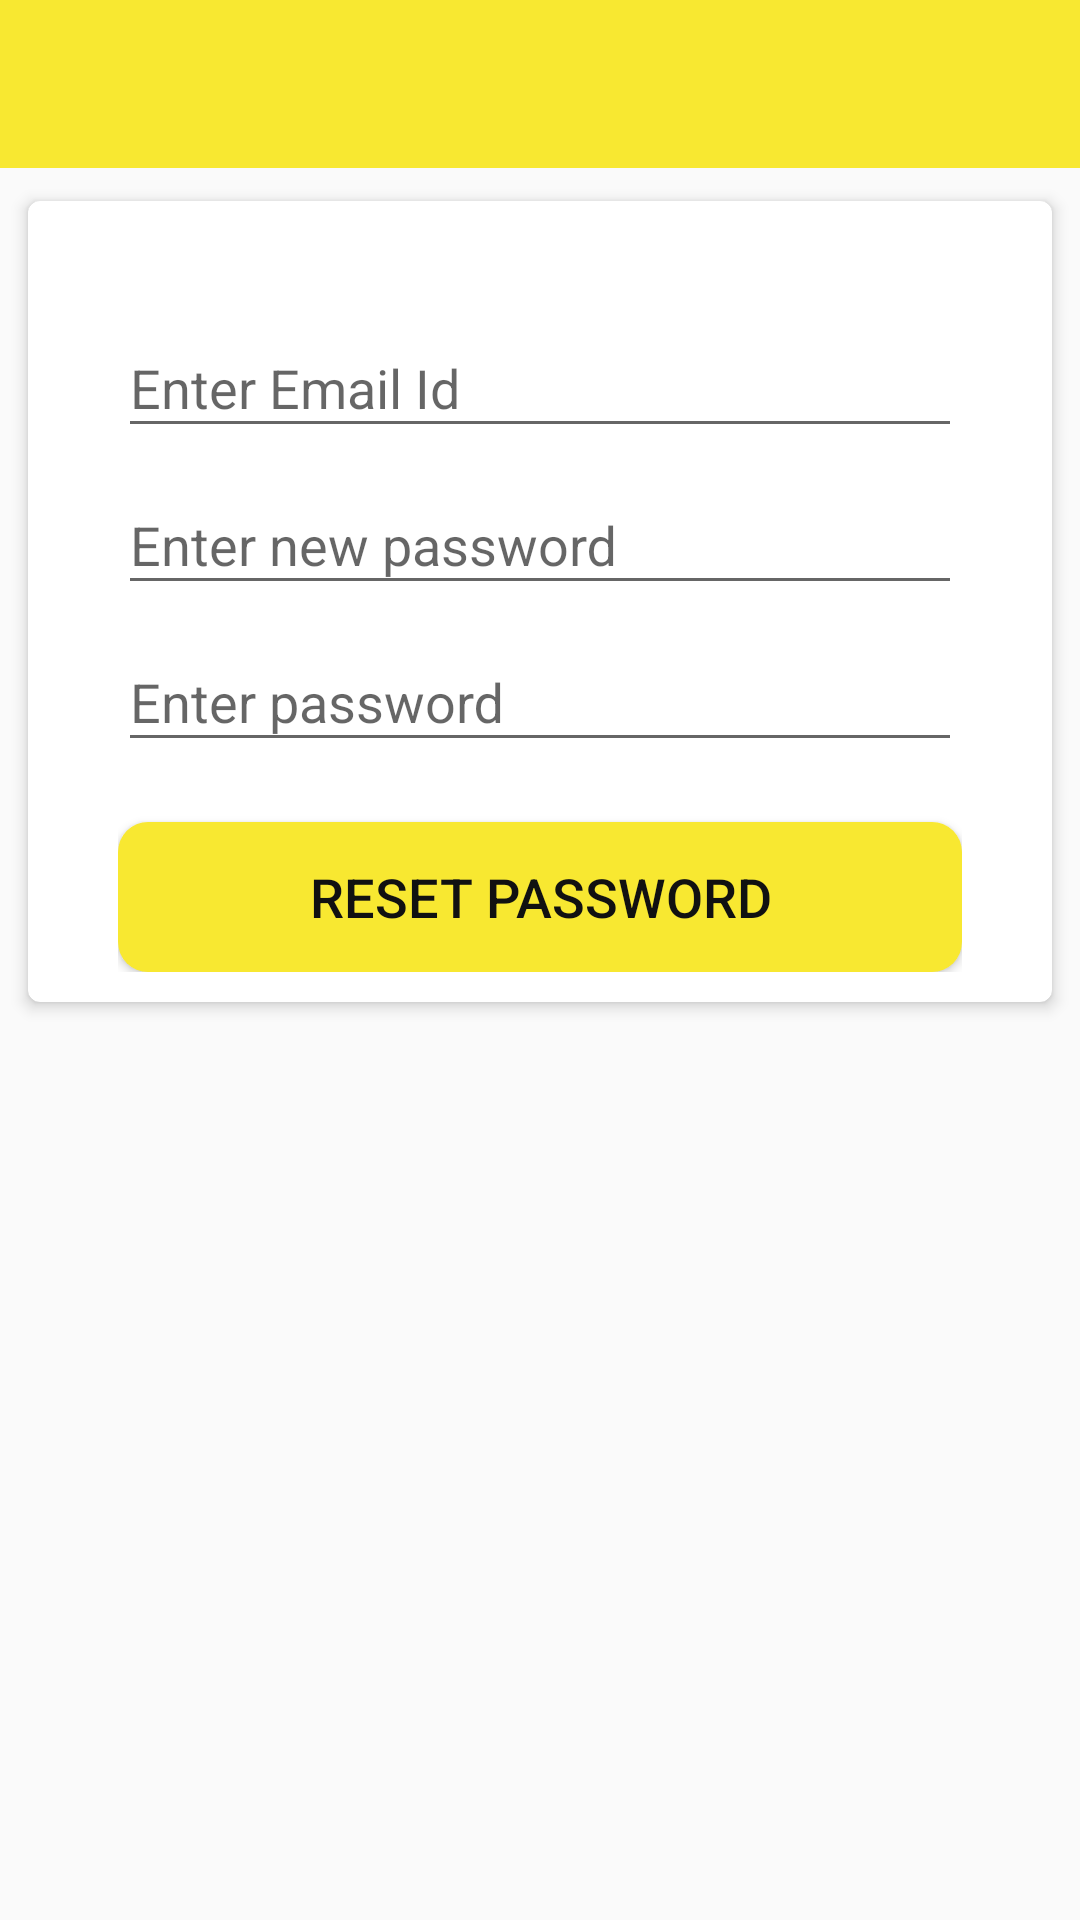

Android layout source for this screen:
<!-- AndroidManifest.xml: application theme AppTheme -->
<!-- res/layout/forgot_password.xml -->
<?xml version="1.0" encoding="utf-8"?>
<LinearLayout xmlns:android="http://schemas.android.com/apk/res/android"
    xmlns:tools="http://schemas.android.com/tools"
    android:orientation="vertical"
    android:layout_width="match_parent"
    android:layout_height="match_parent">
    <include
        layout="@layout/toolbar"/>
    <android.support.v7.widget.CardView
        xmlns:card_view="http://schemas.android.com/apk/res-auto"
        android:layout_width="match_parent"
        android:layout_height="wrap_content"
        android:layout_alignParentBottom="true"
        card_view:cardElevation="3dp"
        card_view:cardCornerRadius="4dp"
        card_view:cardUseCompatPadding="true"
        android:layout_margin="5dp">

        <LinearLayout
            android:layout_width="match_parent"
            android:layout_height="wrap_content"
            android:orientation="vertical"
            android:layout_marginLeft="30dp"
            android:layout_marginRight="30dp"
            android:layout_marginTop="30dp"
            android:layout_marginBottom="10dp">
            <android.support.design.widget.TextInputLayout
                android:layout_width="match_parent"
                android:layout_height="wrap_content">

                <EditText
                    android:id="@+id/input_email"
                    android:layout_width="match_parent"
                    android:layout_height="wrap_content"
                    android:hint="@string/hint_email"
                    android:imeOptions="actionNext"
                    android:inputType="textEmailAddress"
                    android:singleLine="true"
                    fontPath="@string/regular_font"
                    tools:ignore="MissingPrefix"/>

            </android.support.design.widget.TextInputLayout>
            <android.support.design.widget.TextInputLayout
                android:layout_width="match_parent"
                android:layout_height="wrap_content">

                <EditText
                    android:id="@+id/input_password"
                    android:layout_width="match_parent"
                    android:layout_height="wrap_content"
                    android:hint="@string/hint_newpassword"
                    android:inputType="textPassword"
                    android:singleLine="true"

                    android:imeOptions="actionNext"
                    fontPath="@string/regular_font"
                    tools:ignore="MissingPrefix"/>

            </android.support.design.widget.TextInputLayout>

            <android.support.design.widget.TextInputLayout
                android:layout_width="match_parent"
                android:layout_height="wrap_content">

                <EditText
                    android:id="@+id/confirm_password"
                    android:layout_width="match_parent"
                    android:layout_height="wrap_content"
                    android:hint="@string/hint_password"
                    android:imeOptions="actionDone"
                    android:inputType="textPassword"
                    android:singleLine="true"
                    fontPath="@string/regular_font"
                    tools:ignore="MissingPrefix"/>

            </android.support.design.widget.TextInputLayout>


            <Button
                android:id="@+id/text_login"
                android:layout_width="match_parent"
                android:layout_height="50dp"
                android:background="@drawable/rounded_corner_login"
                android:textSize="18sp"
                android:textColor="@color/text_app_black"
                android:text="@string/resetpswd"
                fontPath="@string/medium_font"
                tools:ignore="MissingPrefix"
                android:layout_marginTop="20dp"/>
        </LinearLayout>
    </android.support.v7.widget.CardView>
</LinearLayout>
<!-- res/layout/toolbar.xml (included above) -->
<?xml version="1.0" encoding="utf-8"?>
<android.support.design.widget.AppBarLayout
	xmlns:android="http://schemas.android.com/apk/res/android"
	xmlns:app="http://schemas.android.com/apk/res-auto"
	xmlns:tools="http://schemas.android.com/tools"
	android:layout_width="match_parent"
	android:layout_height="wrap_content"
	android:theme="@style/AppTheme.AppBarOverlay">

	<android.support.v7.widget.Toolbar
		android:id="@+id/toolbar"
		android:layout_width="match_parent"
		android:layout_height="?attr/actionBarSize"
		android:background="?attr/colorPrimary"
		app:popupTheme="@style/AppTheme.PopupOverlay">

		<LinearLayout
			android:layout_width="match_parent"
			android:layout_height="match_parent"
			android:orientation="horizontal">

			<RelativeLayout
				android:layout_width="match_parent"
				android:layout_height="match_parent"
				android:layout_weight=".2"
				android:orientation="horizontal">
			<TextView
				android:id="@+id/toolbartext"
				android:layout_width="match_parent"
				android:layout_height="match_parent"
				android:gravity="center"
				android:textAllCaps="true"
				android:maxLines="1"
				android:ellipsize="end"
				android:textColor="@color/text_app_blue"
				android:textSize="@dimen/toolbartextsize"
				android:layout_toLeftOf="@+id/search_icon"
				/>
				<ImageView
					android:id="@+id/search_icon"
					android:layout_width="wrap_content"
					android:layout_height="wrap_content"
					android:layout_alignParentRight="true"
					android:layout_centerVertical="true"
					android:padding="@dimen/margin_10"
					android:visibility="gone"
					android:layout_marginRight="@dimen/margin_10"
					android:background="@drawable/places_ic_search"/>
			</RelativeLayout>
			<LinearLayout
				android:id="@+id/cartLayout"
				android:layout_width="match_parent"
				android:layout_height="match_parent"
				android:layout_weight=".9"
				android:gravity="center">

				<ImageView
					android:layout_width="wrap_content"
					android:layout_height="wrap_content"
					android:background="@mipmap/cart"/>
			</LinearLayout>

		</LinearLayout>
	</android.support.v7.widget.Toolbar>
</android.support.design.widget.AppBarLayout>
<!-- resources referenced by this layout -->
<resources>
  <color name="text_app_black">#111111</color>
  <color name="text_app_blue">#312857</color>
  <dimen name="margin_10">10dp</dimen>
  <dimen name="toolbartextsize">15sp</dimen>
  <!-- drawable rounded_corner_login (drawable) -->
  <?xml version="1.0" encoding="utf-8"?>
  <shape xmlns:android="http://schemas.android.com/apk/res/android"
      android:shape="rectangle" android:padding="10dp">
      
      <solid android:color="#F8E831"/>
      <corners android:radius="10dp"/>
  </shape>
  
  
  
  
  
  
  
  <string name="hint_email">Enter Email Id</string>
  <string name="hint_newpassword">Enter new password</string>
  <string name="hint_password">Enter password</string>
  <string name="medium_font">fonts/Roboto-Medium.ttf</string>
  <string name="regular_font">fonts/Roboto-Regular.ttf</string>
  <string name="resetpswd">Reset Password</string>
  <style name="AppTheme.AppBarOverlay" parent="ThemeOverlay.AppCompat.Dark.ActionBar" />
  <style name="AppTheme.PopupOverlay" parent="ThemeOverlay.AppCompat.Light" />
  <style name="AppTheme" parent="Theme.AppCompat.Light.DarkActionBar">
          
          <item name="colorPrimary">@color/colorPrimary</item>
          <item name="colorPrimaryDark">@color/colorPrimaryDark</item>
          <item name="colorAccent">@color/colorAccent</item>
      </style>
  <color name="colorPrimary">#F8E831</color>
  <color name="colorPrimaryDark">#F8E831</color>
  <color name="colorAccent">#312857</color>
</resources>
